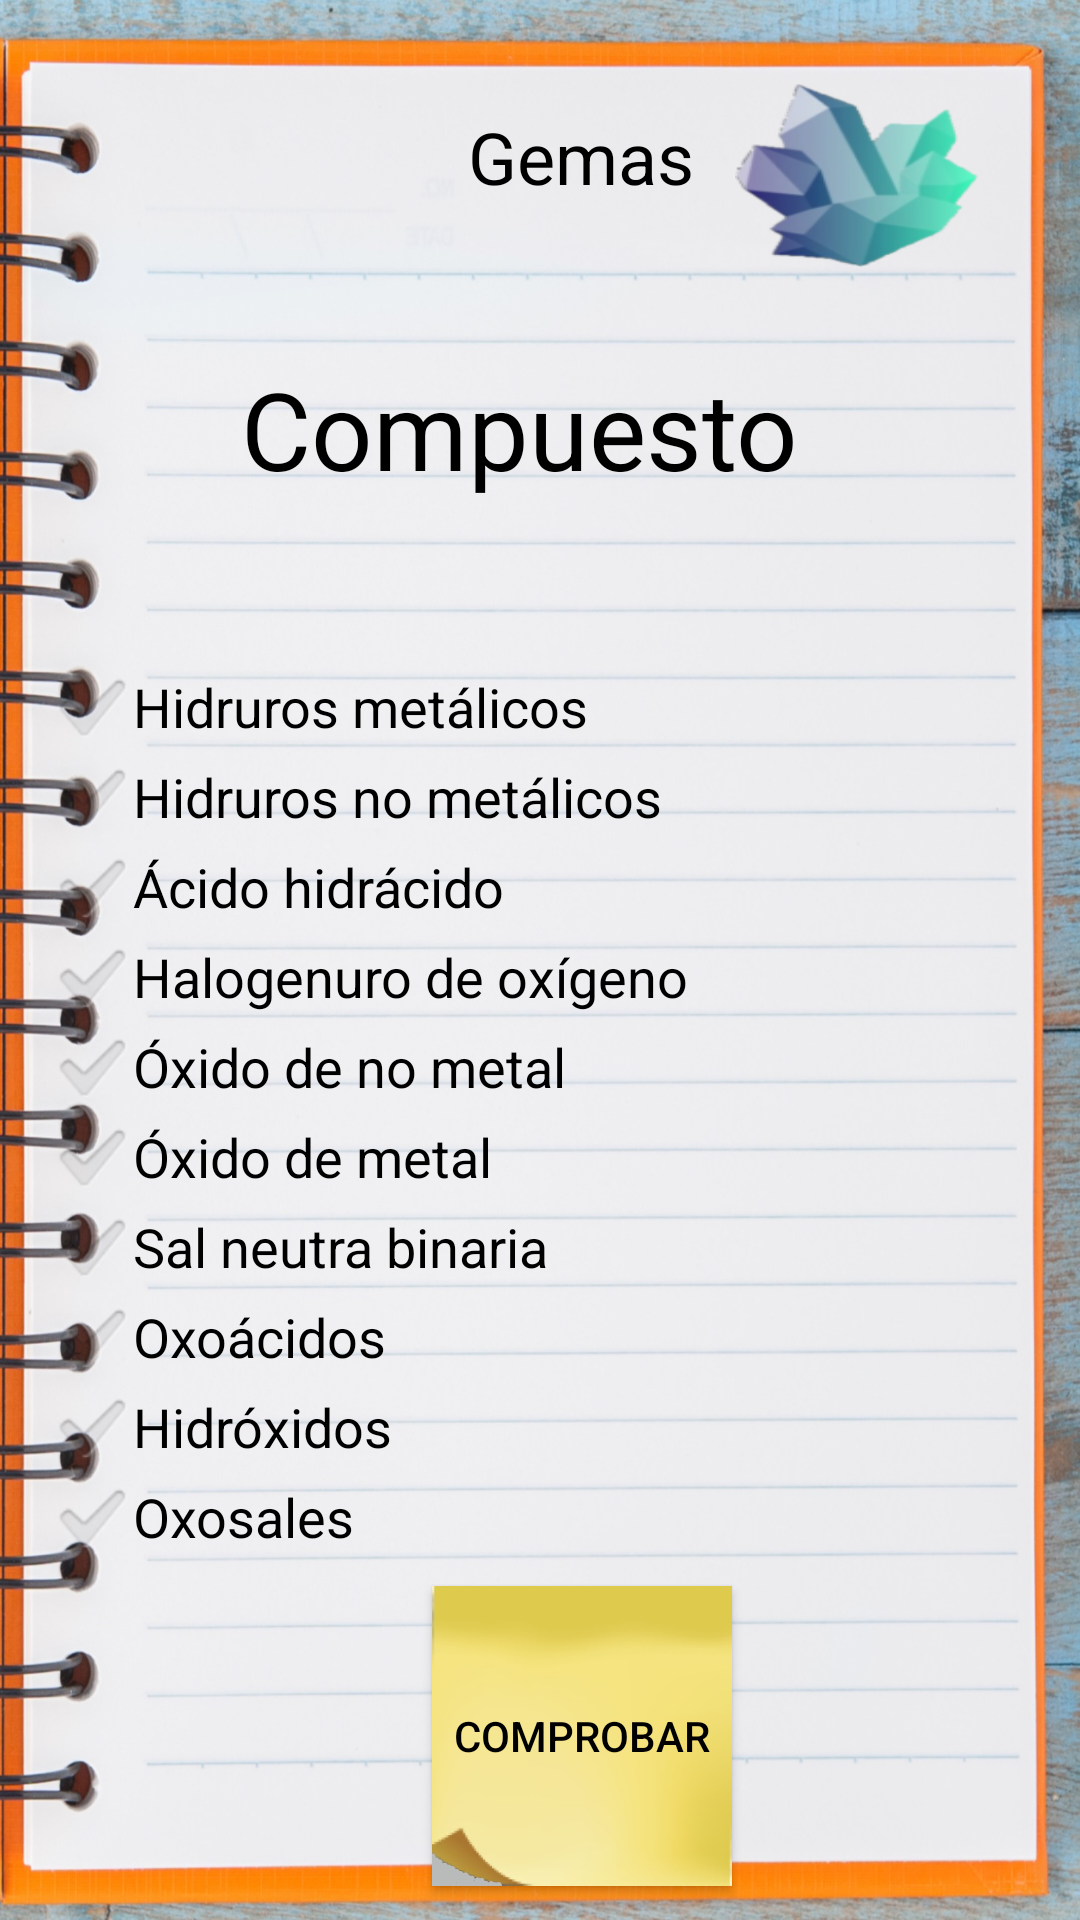

Layout XML and referenced resources for this Android screen:
<!-- AndroidManifest.xml: application theme Theme.AppCompat.NoActionBar -->
<!-- res/layout/activity_clasificacion_terciarios.xml -->
<?xml version="1.0" encoding="utf-8"?>
<androidx.constraintlayout.widget.ConstraintLayout xmlns:android="http://schemas.android.com/apk/res/android"
    xmlns:app="http://schemas.android.com/apk/res-auto"
    xmlns:tools="http://schemas.android.com/tools"
    android:layout_width="match_parent"
    android:layout_height="match_parent"
    android:background="@drawable/x"
    tools:context=".UI.terciarios.clasificacion_terciarios">

    <RadioGroup
        android:id="@+id/RG_elecciones"
        android:layout_width="327dp"
        android:layout_height="wrap_content"
        android:layout_marginStart="20dp"
        android:layout_marginLeft="20dp"
        android:layout_marginTop="50dp"
        android:layout_marginEnd="20dp"
        android:layout_marginRight="20dp"
        app:layout_constraintEnd_toEndOf="parent"
        app:layout_constraintStart_toStartOf="parent"
        app:layout_constraintTop_toBottomOf="@+id/TV_CompuestosClasificar">

        <RadioButton
            android:id="@+id/RB_Hidruros"
            android:layout_width="match_parent"
            android:layout_height="30dp"
            android:layout_margin="0dp"
            android:button="?android:attr/textCheckMarkInverse"
            android:text="@string/HidrurosMetalicos"
            android:textColor="@color/text_color_primary"
            android:textSize="18sp"
            tools:layout_editor_absoluteX="0dp"
            tools:layout_editor_absoluteY="446dp" />

        <RadioButton
            android:id="@+id/RB_HidrurosNoMetal"
            android:layout_width="match_parent"
            android:layout_height="30dp"
            android:layout_margin="0dp"
            android:button="?android:attr/textCheckMarkInverse"
            android:text="@string/HidrurosNoMetalicos"
            android:textColor="@color/text_color_primary"
            android:textSize="18sp"
            tools:layout_editor_absoluteX="0dp"
            tools:layout_editor_absoluteY="446dp" />

        <RadioButton
            android:id="@+id/RB_acidos"
            android:layout_width="match_parent"
            android:layout_height="30dp"
            android:layout_margin="0dp"
            android:button="?android:attr/textCheckMark"
            android:text="@string/AcidoHidracido"
            android:textColor="@color/text_color_primary"
            android:textSize="18sp"
            app:layout_constraintEnd_toEndOf="parent"
            app:layout_constraintStart_toStartOf="parent" />

        <RadioButton
            android:id="@+id/RB_Halogenuro"
            android:layout_width="match_parent"
            android:layout_height="30dp"
            android:layout_margin="0dp"
            android:button="?android:attr/textCheckMark"
            android:text="@string/Halogenurodeoxígeno"
            android:textColor="@color/text_color_primary"
            android:textSize="18sp" />

        <RadioButton
            android:id="@+id/RB_OxidoNoMetal"
            android:layout_width="match_parent"
            android:layout_height="30dp"
            android:layout_margin="0dp"
            android:button="?android:attr/textCheckMark"
            android:text="@string/OxidoDeNoMetal"
            android:textColor="@color/text_color_primary"
            android:textSize="18sp" />

        <RadioButton
            android:id="@+id/RB_OxidoMetal"
            android:layout_width="match_parent"
            android:layout_height="30dp"
            android:layout_margin="0dp"
            android:button="?android:attr/textCheckMark"
            android:text="@string/OxidoDeMetal"
            android:textColor="@color/text_color_primary"
            android:textSize="18sp" />

        <RadioButton
            android:id="@+id/RB_SalNeutra"
            android:layout_width="match_parent"
            android:layout_height="30dp"
            android:layout_margin="0dp"
            android:button="?android:attr/textCheckMark"
            android:text="@string/SalNeutraBinaria"
            android:textColor="@color/text_color_primary"
            android:textSize="18sp" />

        <RadioButton
            android:id="@+id/RB_oxoacidos"
            android:layout_width="match_parent"
            android:layout_height="30dp"
            android:layout_margin="0dp"
            android:button="?android:attr/textCheckMark"
            android:text="@string/oxoacidos"
            android:textColor="@color/text_color_primary"
            android:textSize="18sp" />

        <RadioButton
            android:id="@+id/RB_hidroxidos"
            android:layout_width="match_parent"
            android:layout_height="30dp"
            android:layout_margin="0dp"
            android:button="?android:attr/textCheckMark"
            android:text="@string/hidroxidos"
            android:textColor="@color/text_color_primary"
            android:textSize="18sp" />

        <RadioButton
            android:id="@+id/RB_oxosales"
            android:layout_width="match_parent"
            android:layout_height="30dp"
            android:layout_margin="0dp"
            android:button="?android:attr/textCheckMark"
            android:text="@string/oxosales"
            android:textColor="@color/text_color_primary"
            android:textSize="18sp" />

    </RadioGroup>

    <TextView
        android:id="@+id/textView5"
        android:layout_width="wrap_content"
        android:layout_height="wrap_content"
        android:layout_marginTop="36dp"
        android:text="@string/puntos"
        android:textColor="@color/text_color_primary"
        android:textSize="24sp"
        app:layout_constraintEnd_toStartOf="@+id/TV_GemasFin"
        app:layout_constraintHorizontal_bias="0.92"
        app:layout_constraintStart_toStartOf="parent"
        app:layout_constraintTop_toTopOf="parent" />

    <TextView
        android:id="@+id/TV_CompuestosClasificar"
        android:layout_width="wrap_content"
        android:layout_height="52dp"
        android:text="@string/compuesto"
        android:textColor="@color/text_color_primary"
        android:textSize="36sp"
        app:layout_constraintBottom_toBottomOf="parent"
        app:layout_constraintEnd_toEndOf="parent"
        app:layout_constraintHorizontal_bias="0.46"
        app:layout_constraintStart_toStartOf="parent"

        app:layout_constraintTop_toTopOf="parent"
        app:layout_constraintVertical_bias="0.202" />

    <Button
        android:id="@+id/Btn_comprobar"
        android:layout_width="100dp"
        android:layout_height="100dp"
        android:layout_marginStart="144dp"
        android:layout_marginLeft="144dp"
        android:layout_marginTop="8dp"
        android:background="@drawable/zz"
        android:onClick="onClick"
        android:text="@string/comprobar"
        android:textColor="@color/text_color_primary"
        app:layout_constraintStart_toStartOf="parent"
        app:layout_constraintTop_toBottomOf="@+id/RG_elecciones" />

    <TextView
        android:id="@+id/TV_GemasFin"
        android:layout_width="81dp"
        android:layout_height="61dp"
        android:layout_marginTop="28dp"
        android:background="@drawable/gemas"
        android:gravity="center_vertical"
        android:textColor="@android:color/white"
        android:textSize="40sp"
        app:layout_constraintEnd_toEndOf="parent"
        app:layout_constraintHorizontal_bias="0.878"
        app:layout_constraintStart_toStartOf="parent"
        app:layout_constraintTop_toTopOf="parent" />

</androidx.constraintlayout.widget.ConstraintLayout>
<!-- resources referenced by this layout -->
<resources>
  <color name="text_color_primary">#000000</color>
  <!-- drawable gemas: png bitmap (drawable, 20195 bytes) -->
  <!-- drawable x: jpg bitmap (drawable, 83035 bytes) -->
  <!-- drawable zz: jpg bitmap (drawable-v24, 10514 bytes) -->
  <string name="AcidoHidracido">Ácido hidrácido</string>
  <string name="HidrurosMetalicos">Hidruros metálicos</string>
  <string name="HidrurosNoMetalicos">Hidruros no metálicos</string>
  <string name="OxidoDeMetal">Óxido de metal</string>
  <string name="OxidoDeNoMetal">Óxido de no metal</string>
  <string name="SalNeutraBinaria">Sal neutra binaria</string>
  <string name="comprobar">Comprobar</string>
  <string name="compuesto">Compuesto</string>
  <string name="hidroxidos">Hidróxidos</string>
  <string name="oxoacidos">Oxoácidos</string>
  <string name="oxosales">Oxosales</string>
  <string name="puntos">Gemas</string>
</resources>
